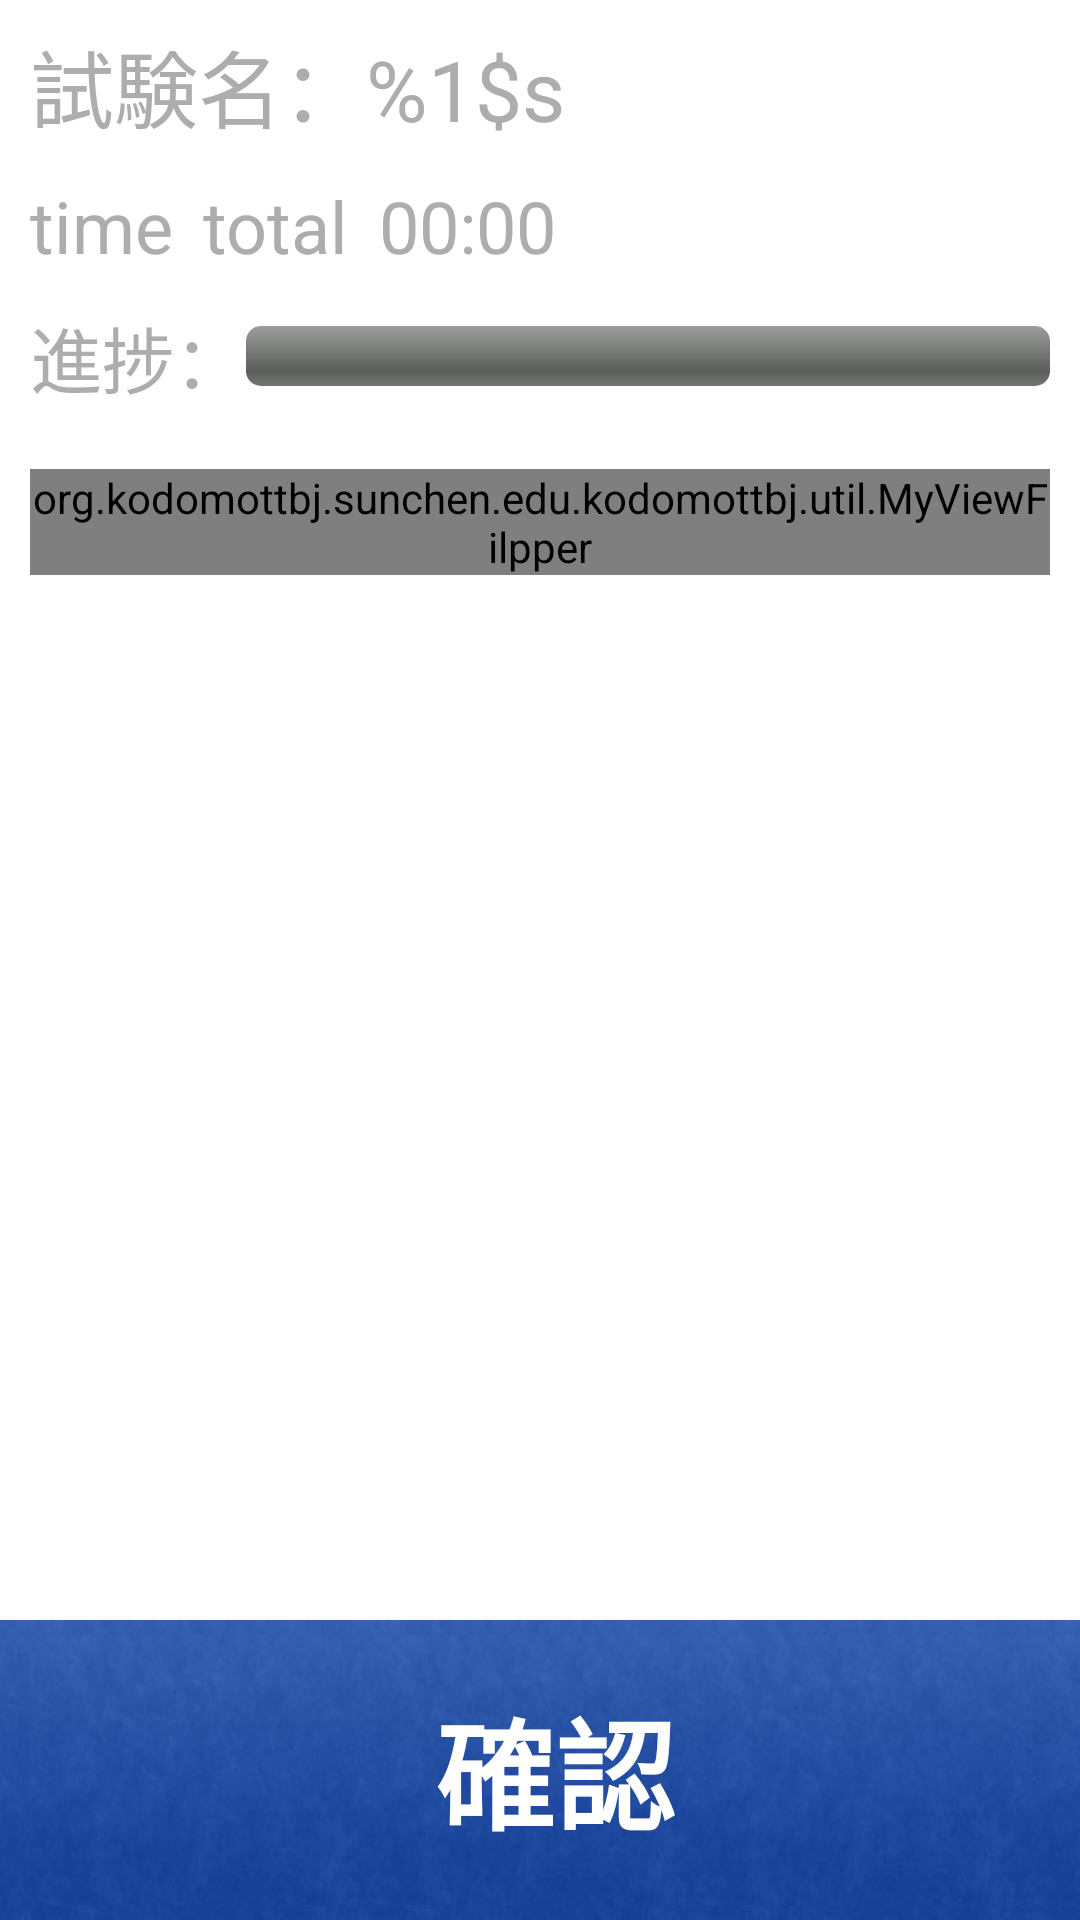

This screen was rendered from an Android layout file. Write that file and the resources it references.
<!-- AndroidManifest.xml: application theme AppTheme -->
<!-- res/layout/process.xml -->
<?xml version="1.0" encoding="utf-8"?>
<RelativeLayout
	xmlns:android="http://schemas.android.com/apk/res/android"
	android:layout_width="match_parent"
	android:layout_height="match_parent"
	android:orientation="vertical"
	android:background="@color/activityBGColor">

	<ScrollView
		android:layout_width="match_parent"
		android:layout_height="match_parent"
		android:fadingEdge="vertical"
		android:background="@color/activityBGColor">

		<LinearLayout
			android:layout_width="match_parent"
			android:layout_height="match_parent"
			android:orientation="vertical">

			

			
			<LinearLayout
				xmlns:android="http://schemas.android.com/apk/res/android"
				android:id="@+id/contentBody"
				android:layout_below="@id/titleImg"
				android:layout_width="match_parent"
				android:layout_height="match_parent"
				android:orientation="vertical"
				android:paddingTop="8dip"
				android:paddingLeft="10dip"
				android:paddingRight="10dip">
				
				<TextView
					android:layout_height="wrap_content"
					android:id="@+id/textpaperTitle"
					android:layout_width="match_parent"
					android:textSize="28dp"
					android:text="@string/titleTag"
					android:singleLine="true"
					android:textColor="@color/progressTitleColor"
					/>
				
			<LinearLayout
				android:layout_height="wrap_content"
				android:layout_width="match_parent"
				android:layout_marginTop="10dp"
				android:textColor="@color/progressTitleColor">
				
				<TextView
					android:layout_height="wrap_content"
					android:text="time"
					android:textSize="24dp"
					android:id="@+id/testpaperInfoTotalTime"
					android:textColor="@color/progressTitleColor"
					android:layout_width="wrap_content"/>
				
				<TextView
					android:layout_marginLeft="10dip"
					android:text="total"
					android:textSize="24dp"
					android:layout_height="wrap_content"
					android:layout_width="wrap_content"
					android:textColor="@color/progressTitleColor"
					android:id="@+id/testpaperInfoTotalScore"
					/>
				
				<Chronometer
					android:layout_marginLeft="10dip"
					android:textSize="24dp"
					android:layout_height="wrap_content"
					android:id="@+id/testpaperInfoElapsedTime"
					android:textColor="@color/progressTitleColor"
					android:layout_width="wrap_content"/>
				</LinearLayout>

				
				<LinearLayout
					android:layout_width="match_parent"
					android:layout_height="wrap_content"
					android:orientation="horizontal"
					android:layout_marginTop="10dp"
					android:layout_marginBottom="20dp">
						<TextView
						android:text="@string/testProcessTag"
						android:textSize="24dp"
						android:layout_width="wrap_content"
						android:layout_height="wrap_content"
						android:textColor="@color/progressTitleColor"/>
						<ProgressBar
							android:id="@+id/testProgressBar"
							android:layout_width="match_parent"
							android:layout_height="wrap_content"
							style="@android:style/Widget.ProgressBar.Horizontal"

							android:layout_gravity="center_vertical"
							android:max="10"/>
				</LinearLayout>

				<LinearLayout
					android:layout_width="wrap_content"
					android:layout_height="wrap_content">

					<ImageView
						android:id="@+id/audiotip"
						android:layout_width="60dp"
						android:layout_height="60dp"
						android:visibility="gone"
						android:src="@drawable/audiotip"/>
				</LinearLayout>

				<org.kodomottbj.sunchen.edu.kodomottbj.util.MyViewFilpper
					android:layout_width="match_parent"
					android:layout_height="match_parent"
					android:id="@+id/subjectViewFilpper"
					android:longClickable="true"
					android:background="@color/activityBGColor"
					android:textColor="@color/processTextColor"/>

			</LinearLayout> 

		</LinearLayout>
	</ScrollView>

	<LinearLayout
		android:layout_width="match_parent"
		android:layout_height="wrap_content"
		android:background="@drawable/menubg"
		android:layout_alignParentBottom="true"
		android:orientation="horizontal"
		android:gravity="center_horizontal"
	>
	
		<Button android:id="@+id/skipButton"
			android:textSize="40.0sp"
			android:textColor="#ffffffff"
			android:layout_gravity="center"
			android:background="@drawable/menubg"
			android:layout_width="fill_parent"
			android:layout_weight="1"
			android:layout_height="90.0dip"
			android:layout_margin="5.0dip"
			android:text="Skip"
			android:visibility="invisible"
			android:textStyle="bold" />

		<TextView
			android:layout_width="0dp"
			android:layout_height="100dip"
			android:background="@color/radio_colors"
			/>

		<Button android:id="@+id/submitButton"
			android:textSize="40.0sp"
			android:textColor="#ffffffff"
			android:layout_gravity="center"
			android:background="@drawable/menubg"
			android:layout_width="fill_parent"
			android:layout_height="90.0dip"
			android:layout_weight="0"
			android:layout_margin="5.0dip"
			android:text="確認"
			android:textStyle="bold" />
	
	
	</LinearLayout>
</RelativeLayout>
<!-- resources referenced by this layout -->
<resources>
  <color name="activityBGColor">#FFFFFF</color>
  <color name="processTextColor">#333333</color>
  <color name="progressTitleColor">#ADADAD</color>
  <color name="radio_colors">#FFFFFFFF</color>
  <color name="title_colors">#FFFFFFFF</color>
  <!-- drawable audiotip: png bitmap (drawable-v21, 41561 bytes) -->
  <!-- drawable menubg: png bitmap (drawable-v21, 46293 bytes) -->
  <!-- drawable titleimg800_bg: png bitmap (drawable-v21, 31962 bytes) -->
  <string name="testProcessTag">進捗：</string>
  <string name="titleTag">試験名：%1$s</string>
  <style name="AppTheme" parent="Theme.AppCompat.Light.DarkActionBar">
          
          <item name="colorPrimary">@color/colorPrimary</item>
          <item name="colorPrimaryDark">@color/colorPrimaryDark</item>
          <item name="colorAccent">@color/colorAccent</item>
      </style>
  <color name="colorPrimary">#3F51B5</color>
  <color name="colorPrimaryDark">#303F9F</color>
  <color name="colorAccent">#FF4081</color>
</resources>
